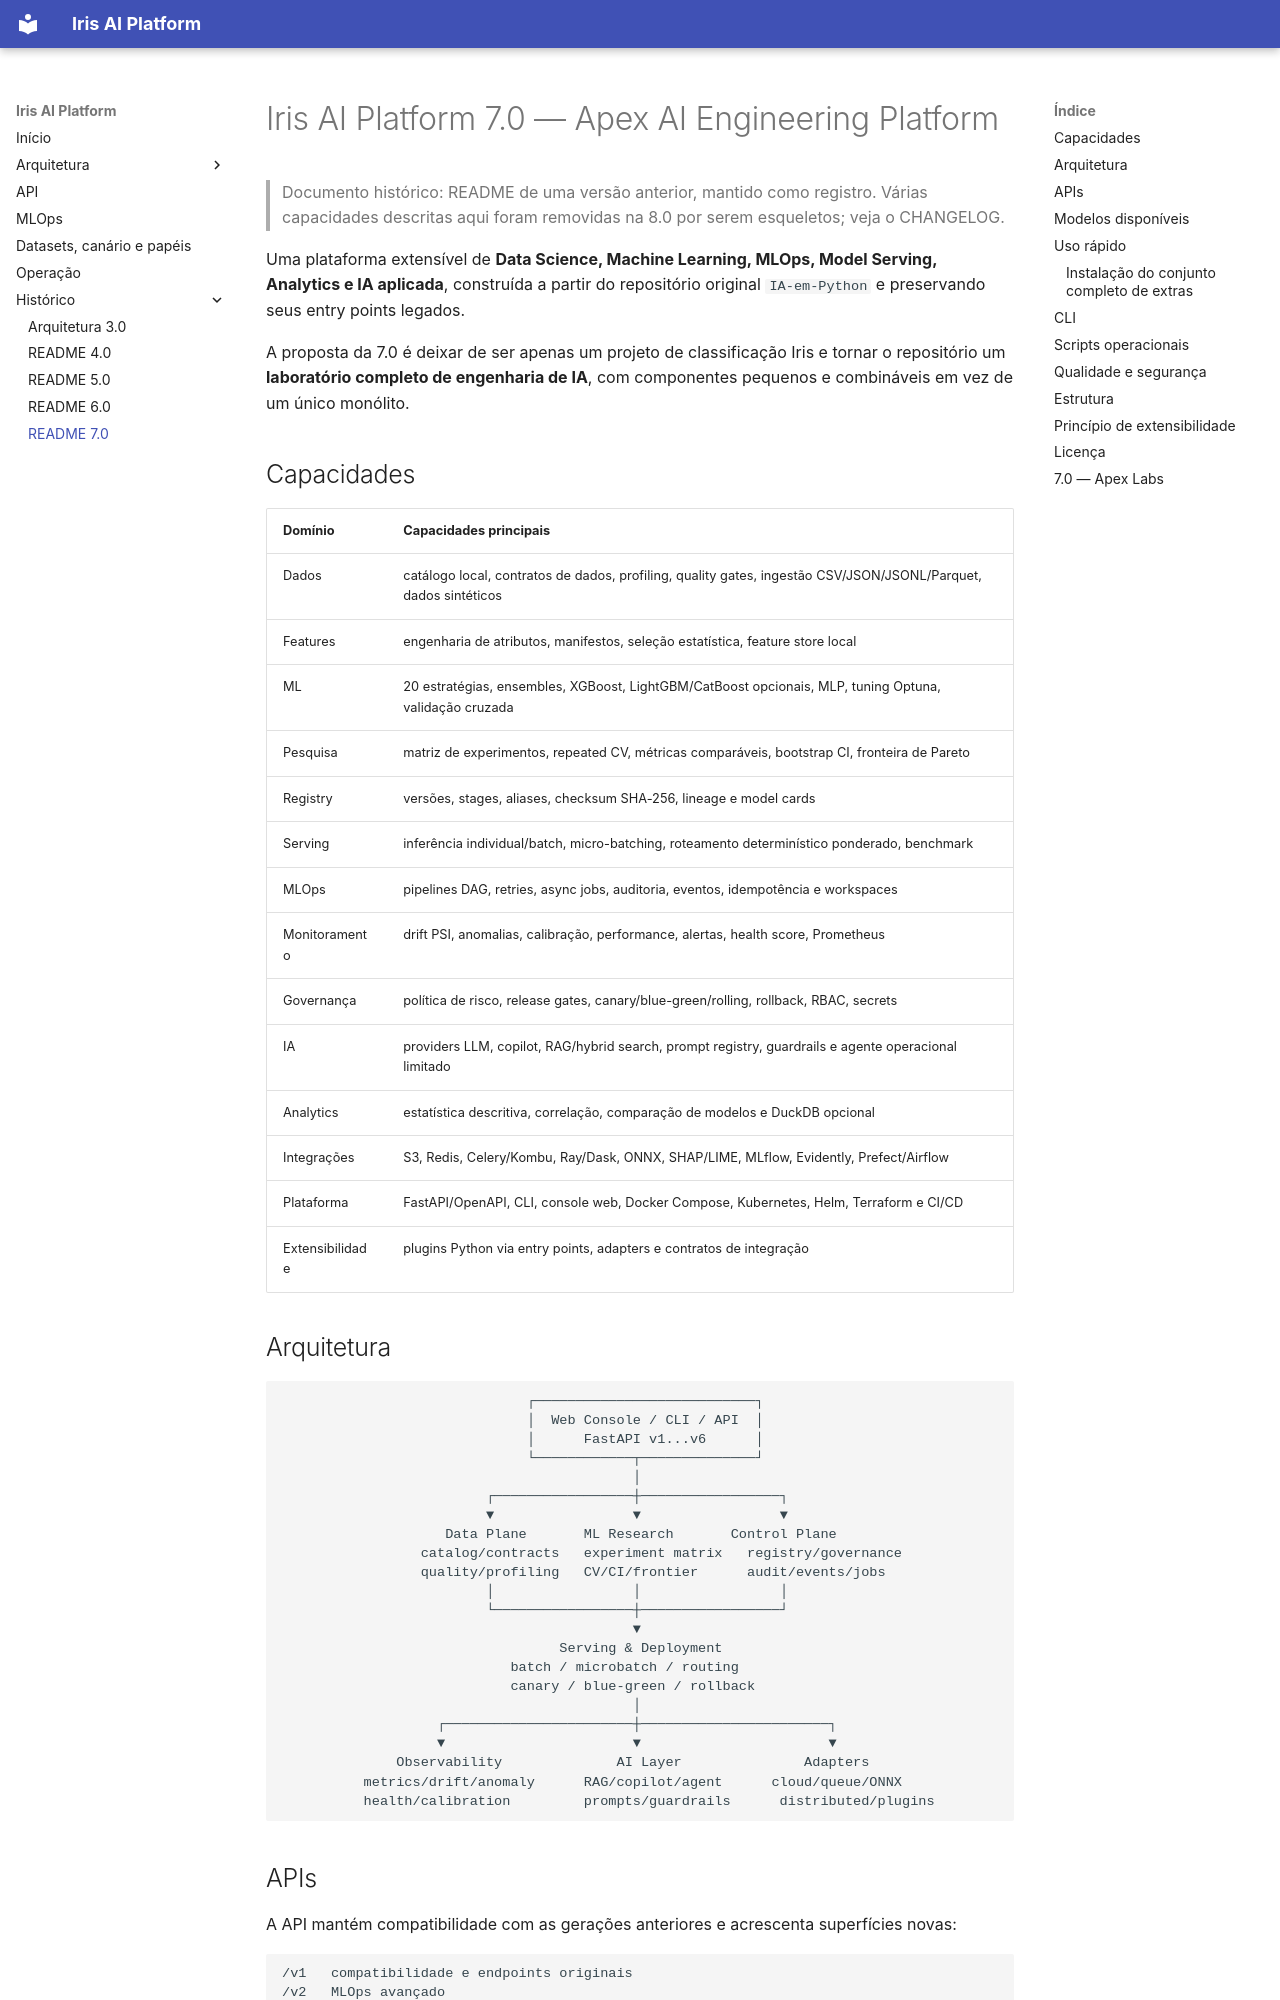

repository: vinicius790/IA-em-Python · page: historico/README_7_0/index.html · generator: mkdocs

# Iris AI Platform 7.0 — Apex AI Engineering Platform

> Documento histórico: README de uma versão anterior, mantido como registro. Várias capacidades descritas aqui foram removidas na 8.0 por serem esqueletos; veja o CHANGELOG.

Uma plataforma extensível de **Data Science, Machine Learning, MLOps, Model Serving, Analytics e IA aplicada**, construída a partir do repositório original `IA-em-Python` e preservando seus entry points legados.

A proposta da 7.0 é deixar de ser apenas um projeto de classificação Iris e tornar o repositório um **laboratório completo de engenharia de IA**, com componentes pequenos e combináveis em vez de um único monólito.

## Capacidades

| Domínio | Capacidades principais |
|---|---|
| Dados | catálogo local, contratos de dados, profiling, quality gates, ingestão CSV/JSON/JSONL/Parquet, dados sintéticos |
| Features | engenharia de atributos, manifestos, seleção estatística, feature store local |
| ML | 20 estratégias, ensembles, XGBoost, LightGBM/CatBoost opcionais, MLP, tuning Optuna, validação cruzada |
| Pesquisa | matriz de experimentos, repeated CV, métricas comparáveis, bootstrap CI, fronteira de Pareto |
| Registry | versões, stages, aliases, checksum SHA-256, lineage e model cards |
| Serving | inferência individual/batch, micro-batching, roteamento determinístico ponderado, benchmark |
| MLOps | pipelines DAG, retries, async jobs, auditoria, eventos, idempotência e workspaces |
| Monitoramento | drift PSI, anomalias, calibração, performance, alertas, health score, Prometheus |
| Governança | política de risco, release gates, canary/blue-green/rolling, rollback, RBAC, secrets |
| IA | providers LLM, copilot, RAG/hybrid search, prompt registry, guardrails e agente operacional limitado |
| Analytics | estatística descritiva, correlação, comparação de modelos e DuckDB opcional |
| Integrações | S3, Redis, Celery/Kombu, Ray/Dask, ONNX, SHAP/LIME, MLflow, Evidently, Prefect/Airflow |
| Plataforma | FastAPI/OpenAPI, CLI, console web, Docker Compose, Kubernetes, Helm, Terraform e CI/CD |
| Extensibilidade | plugins Python via entry points, adapters e contratos de integração |
